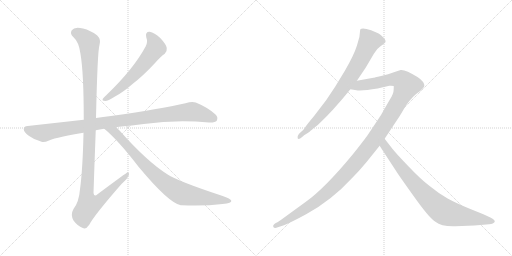
t = 0.00 s
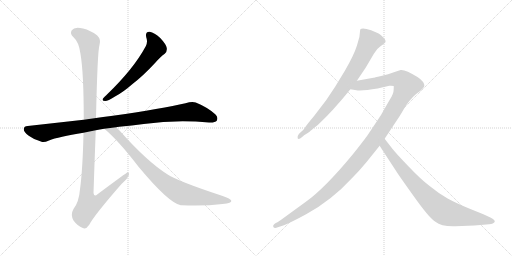
t = 1.49 s
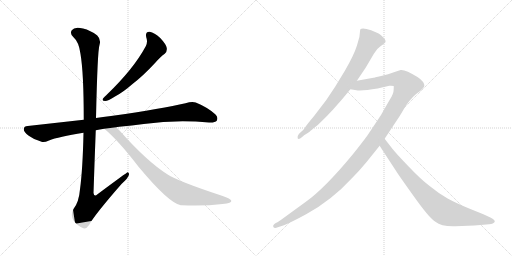
t = 2.97 s
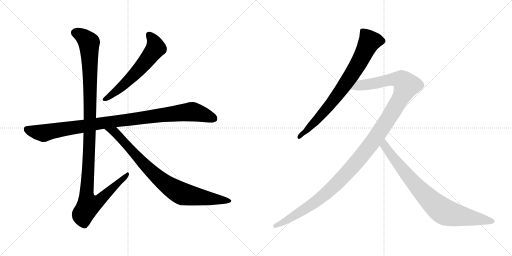
t = 4.46 s
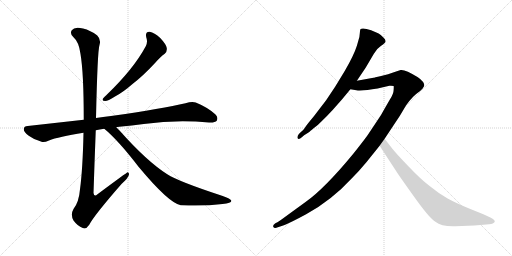
t = 5.95 s
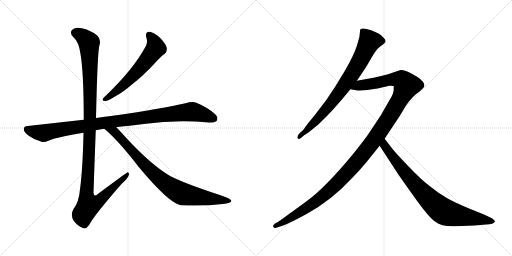
t = 7.44 s

The animated SVG that drew these frames (rendered in a browser with its animation timeline set to each time). Animation: 7 CSS @keyframes rules; one cycle of 7.44 s.

<svg version="1.1" viewBox="0 0 2048 1024" xmlns="http://www.w3.org/2000/svg">
  <g stroke="lightgray" stroke-dasharray="1,1" stroke-width="1" transform="scale(4, 4)">
    <line x1="0" y1="0" x2="256" y2="256"></line>
    <line x1="256" y1="0" x2="0" y2="256"></line>
    <line x1="128" y1="0" x2="128" y2="256"></line>
    <line x1="0" y1="128" x2="256" y2="128"></line>
    <line x1="256" y1="0" x2="512" y2="256"></line>
    <line x1="512" y1="0" x2="256" y2="256"></line>
    <line x1="384" y1="0" x2="384" y2="256"></line>
    <line x1="256" y1="128" x2="512" y2="128"></line>
  </g>
<g transform="scale(1, -1) translate(0, -850)">
   <style type="text/css">
    @keyframes keyframes0 {
      from {
       stroke: black;
       stroke-dashoffset: 603;
       stroke-width: 128;
       }
       66% {
       animation-timing-function: step-end;
       stroke: black;
       stroke-dashoffset: 0;
       stroke-width: 128;
       }
       to {
       stroke: black;
       stroke-width: 1024;
       }
       }
       #make-me-a-hanzi-animation-0 {
         animation: keyframes0 0.740723s both;
         animation-delay: 0.000000s;
         animation-timing-function: linear;
       }
    @keyframes keyframes1 {
      from {
       stroke: black;
       stroke-dashoffset: 1016;
       stroke-width: 128;
       }
       77% {
       animation-timing-function: step-end;
       stroke: black;
       stroke-dashoffset: 0;
       stroke-width: 128;
       }
       to {
       stroke: black;
       stroke-width: 1024;
       }
       }
       #make-me-a-hanzi-animation-1 {
         animation: keyframes1 1.076823s both;
         animation-delay: 0.740723s;
         animation-timing-function: linear;
       }
    @keyframes keyframes2 {
      from {
       stroke: black;
       stroke-dashoffset: 1180;
       stroke-width: 128;
       }
       79% {
       animation-timing-function: step-end;
       stroke: black;
       stroke-dashoffset: 0;
       stroke-width: 128;
       }
       to {
       stroke: black;
       stroke-width: 1024;
       }
       }
       #make-me-a-hanzi-animation-2 {
         animation: keyframes2 1.210286s both;
         animation-delay: 1.817546s;
         animation-timing-function: linear;
       }
    @keyframes keyframes3 {
      from {
       stroke: black;
       stroke-dashoffset: 854;
       stroke-width: 128;
       }
       74% {
       animation-timing-function: step-end;
       stroke: black;
       stroke-dashoffset: 0;
       stroke-width: 128;
       }
       to {
       stroke: black;
       stroke-width: 1024;
       }
       }
       #make-me-a-hanzi-animation-3 {
         animation: keyframes3 0.944987s both;
         animation-delay: 3.027832s;
         animation-timing-function: linear;
       }
    @keyframes keyframes4 {
      from {
       stroke: black;
       stroke-dashoffset: 786;
       stroke-width: 128;
       }
       72% {
       animation-timing-function: step-end;
       stroke: black;
       stroke-dashoffset: 0;
       stroke-width: 128;
       }
       to {
       stroke: black;
       stroke-width: 1024;
       }
       }
       #make-me-a-hanzi-animation-4 {
         animation: keyframes4 0.889648s both;
         animation-delay: 3.972819s;
         animation-timing-function: linear;
       }
    @keyframes keyframes5 {
      from {
       stroke: black;
       stroke-dashoffset: 1274;
       stroke-width: 128;
       }
       81% {
       animation-timing-function: step-end;
       stroke: black;
       stroke-dashoffset: 0;
       stroke-width: 128;
       }
       to {
       stroke: black;
       stroke-width: 1024;
       }
       }
       #make-me-a-hanzi-animation-5 {
         animation: keyframes5 1.286784s both;
         animation-delay: 4.862467s;
         animation-timing-function: linear;
       }
    @keyframes keyframes6 {
      from {
       stroke: black;
       stroke-dashoffset: 830;
       stroke-width: 128;
       }
       73% {
       animation-timing-function: step-end;
       stroke: black;
       stroke-dashoffset: 0;
       stroke-width: 128;
       }
       to {
       stroke: black;
       stroke-width: 1024;
       }
       }
       #make-me-a-hanzi-animation-6 {
         animation: keyframes6 0.925456s both;
         animation-delay: 6.149251s;
         animation-timing-function: linear;
       }
</style>
<path d="M 585.0 701.0 Q 592.0 682.0 583.0 665.0 Q 535.0 575.0 426.0 470.0 Q 416.0 461.0 412.0 456.0 Q 406.0 446.0 421.0 446.0 Q 431.0 446.0 460.0 464.0 Q 491.0 480.0 530.0 514.0 Q 573.0 547.0 621.0 599.0 Q 643.0 624.0 659.0 635.0 Q 669.0 644.0 667.0 658.0 Q 666.0 671.0 641.0 698.0 Q 617.0 720.0 599.0 723.0 Q 580.0 724.0 585.0 701.0 Z" fill="lightgray"></path> 
<path d="M 465.0 341.0 Q 469.0 342.0 477.0 343.0 Q 528.0 347.0 575.0 354.0 Q 704.0 372.0 836.0 360.0 Q 861.0 359.0 867.0 367.0 Q 874.0 382.0 861.0 393.0 Q 830.0 421.0 783.0 440.0 Q 768.0 446.0 742.0 437.0 Q 654.0 416.0 444.0 386.0 Q 411.0 382.0 384.0 378.0 L 335.0 371.0 L 111.0 346.0 Q 96.0 346.0 95.0 334.0 Q 95.0 321.0 115.0 307.0 Q 133.0 294.0 166.0 283.0 Q 176.0 279.0 196.0 288.0 Q 233.0 303.0 334.0 319.0 L 383.0 329.0 Q 398.0 333.0 417.0 335.0 L 465.0 341.0 Z" fill="lightgray"></path> 
<path d="M 384.0 378.0 Q 390.0 648.0 398.0 670.0 Q 405.0 692.0 389.0 708.0 Q 362.0 729.0 332.0 736.0 Q 298.0 745.0 287.0 729.0 Q 278.0 716.0 294.0 701.0 Q 316.0 682.0 322.0 634.0 Q 335.0 558.0 335.0 371.0 L 334.0 319.0 Q 331.0 174.0 320.0 93.0 Q 316.0 42.0 294.0 14.0 Q 281.0 -8.0 294.0 -32.0 Q 310.0 -54.0 331.0 -62.0 Q 344.0 -69.0 357.0 -49.0 Q 376.0 -12.0 486.0 114.0 Q 514.0 139.0 516.0 152.0 Q 517.0 159.0 511.0 161.0 Q 508.0 161.0 390.0 73.0 Q 377.0 60.0 374.0 78.0 Q 378.0 201.0 383.0 329.0 L 384.0 378.0 Z" fill="lightgray"></path> 
<path d="M 417.0 335.0 Q 472.0 290.0 555.0 182.0 Q 675.0 38.0 723.0 29.0 Q 724.0 30.0 727.0 29.0 Q 817.0 25.0 890.0 34.0 Q 929.0 38.0 925.0 48.0 Q 924.0 54.0 888.0 67.0 Q 714.0 124.0 669.0 153.0 Q 587.0 205.0 478.0 328.0 L 465.0 341.0 C 444.0 362.0 394.0 355.0 417.0 335.0 Z" fill="lightgray"></path> 
<path d="M 1427.5 527.0 L 1462.5 579.0 L 1495.5 635.0 Q 1509.5 658.0 1524.5 667.0 Q 1527.5 668.0 1537.5 677.0 Q 1548.5 685.0 1534.5 699.0 Q 1521.5 713.0 1514.5 716.0 L 1484.5 729.0 Q 1449.5 741.0 1441.5 733.0 Q 1439.5 726.0 1439.5 720.0 L 1437.5 702.0 L 1427.5 667.0 Q 1415.5 629.0 1379.5 567.0 L 1340.5 503.0 L 1304.5 449.0 L 1255.5 385.0 Q 1224.5 348.0 1219.5 339.0 Q 1214.5 330.0 1202.5 321.0 L 1195.5 314.0 Q 1187.5 304.0 1190.5 297.0 Q 1194.5 290.0 1208.5 302.0 L 1216.5 309.0 L 1235.5 321.0 Q 1239.5 325.0 1254.5 337.0 Q 1270.5 348.0 1284.5 363.0 Q 1306.5 384.0 1330.5 410.0 L 1368.5 453.0 L 1401.5 493.0 L 1427.5 527.0 Z" fill="lightgray"></path> 
<path d="M 1538.5 295.0 L 1599.5 387.0 L 1624.5 429.0 Q 1650.5 466.0 1680.5 486.0 Q 1696.5 500.0 1697.5 507.0 Q 1696.5 524.0 1671.5 541.0 Q 1620.5 573.0 1602.5 570.0 L 1575.5 561.0 Q 1554.5 553.0 1524.5 546.0 Q 1495.5 539.0 1493.5 539.0 L 1427.5 527.0 C 1397.5 522.0 1371.5 497.0 1401.5 493.0 L 1425.5 489.0 Q 1451.5 486.0 1510.5 496.0 L 1557.5 507.0 Q 1567.5 508.0 1574.5 506.0 Q 1575.5 505.0 1574.5 490.0 Q 1574.5 475.0 1559.5 452.0 L 1540.5 419.0 Q 1524.5 389.0 1509.5 368.0 L 1469.5 308.0 Q 1448.5 279.0 1411.5 233.0 Q 1297.5 95.0 1223.5 43.0 L 1157.5 -5.0 Q 1115.5 -36.0 1111.5 -38.0 L 1101.5 -43.0 Q 1089.5 -51.0 1093.5 -58.0 Q 1097.5 -65.0 1111.5 -59.0 L 1135.5 -51.0 Q 1163.5 -40.0 1224.5 -7.0 Q 1325.5 48.0 1406.5 136.0 Q 1437.5 167.0 1465.5 201.0 L 1518.5 267.0 L 1538.5 295.0 Z" fill="lightgray"></path> 
<path d="M 1821.5 -55.0 L 1897.5 -52.0 L 1956.5 -47.0 Q 1974.5 -45.0 1978.5 -38.0 Q 1982.5 -31.0 1961.5 -20.0 L 1933.5 -7.0 L 1876.5 16.0 Q 1825.5 37.0 1790.5 56.0 Q 1756.5 75.0 1718.5 106.0 Q 1681.5 134.0 1633.5 185.0 Q 1582.5 238.0 1569.5 255.0 L 1538.5 295.0 C 1520.5 319.0 1502.5 292.0 1518.5 267.0 L 1593.5 152.0 Q 1613.5 123.0 1666.5 49.0 Q 1720.5 -25.0 1741.5 -37.0 Q 1766.5 -57.0 1821.5 -55.0 Z" fill="lightgray"></path> 
      <clipPath id="make-me-a-hanzi-clip-0">
      <path d="M 585.0 701.0 Q 592.0 682.0 583.0 665.0 Q 535.0 575.0 426.0 470.0 Q 416.0 461.0 412.0 456.0 Q 406.0 446.0 421.0 446.0 Q 431.0 446.0 460.0 464.0 Q 491.0 480.0 530.0 514.0 Q 573.0 547.0 621.0 599.0 Q 643.0 624.0 659.0 635.0 Q 669.0 644.0 667.0 658.0 Q 666.0 671.0 641.0 698.0 Q 617.0 720.0 599.0 723.0 Q 580.0 724.0 585.0 701.0 Z" fill="lightgray"></path>
      </clipPath>
      <path clip-path="url(#make-me-a-hanzi-clip-0)" d="M 597.0 709.0 L 617.0 681.0 L 620.0 653.0 L 561.0 577.0 L 510.0 525.0 L 446.0 469.0 L 420.0 454.0 " fill="none" id="make-me-a-hanzi-animation-0" stroke-dasharray="475 950" stroke-linecap="round"></path>

      <clipPath id="make-me-a-hanzi-clip-1">
      <path d="M 465.0 341.0 Q 469.0 342.0 477.0 343.0 Q 528.0 347.0 575.0 354.0 Q 704.0 372.0 836.0 360.0 Q 861.0 359.0 867.0 367.0 Q 874.0 382.0 861.0 393.0 Q 830.0 421.0 783.0 440.0 Q 768.0 446.0 742.0 437.0 Q 654.0 416.0 444.0 386.0 Q 411.0 382.0 384.0 378.0 L 335.0 371.0 L 111.0 346.0 Q 96.0 346.0 95.0 334.0 Q 95.0 321.0 115.0 307.0 Q 133.0 294.0 166.0 283.0 Q 176.0 279.0 196.0 288.0 Q 233.0 303.0 334.0 319.0 L 383.0 329.0 Q 398.0 333.0 417.0 335.0 L 465.0 341.0 Z" fill="lightgray"></path>
      </clipPath>
      <path clip-path="url(#make-me-a-hanzi-clip-1)" d="M 108.0 333.0 L 174.0 317.0 L 394.0 356.0 L 760.0 403.0 L 790.0 399.0 L 855.0 376.0 " fill="none" id="make-me-a-hanzi-animation-1" stroke-dasharray="888 1776" stroke-linecap="round"></path>

      <clipPath id="make-me-a-hanzi-clip-2">
      <path d="M 384.0 378.0 Q 390.0 648.0 398.0 670.0 Q 405.0 692.0 389.0 708.0 Q 362.0 729.0 332.0 736.0 Q 298.0 745.0 287.0 729.0 Q 278.0 716.0 294.0 701.0 Q 316.0 682.0 322.0 634.0 Q 335.0 558.0 335.0 371.0 L 334.0 319.0 Q 331.0 174.0 320.0 93.0 Q 316.0 42.0 294.0 14.0 Q 281.0 -8.0 294.0 -32.0 Q 310.0 -54.0 331.0 -62.0 Q 344.0 -69.0 357.0 -49.0 Q 376.0 -12.0 486.0 114.0 Q 514.0 139.0 516.0 152.0 Q 517.0 159.0 511.0 161.0 Q 508.0 161.0 390.0 73.0 Q 377.0 60.0 374.0 78.0 Q 378.0 201.0 383.0 329.0 L 384.0 378.0 Z" fill="lightgray"></path>
      </clipPath>
      <path clip-path="url(#make-me-a-hanzi-clip-2)" d="M 303.0 719.0 L 341.0 697.0 L 356.0 679.0 L 362.0 392.0 L 346.0 82.0 L 354.0 29.0 L 371.0 32.0 L 403.0 52.0 L 512.0 156.0 " fill="none" id="make-me-a-hanzi-animation-2" stroke-dasharray="1052 2104" stroke-linecap="round"></path>

      <clipPath id="make-me-a-hanzi-clip-3">
      <path d="M 417.0 335.0 Q 472.0 290.0 555.0 182.0 Q 675.0 38.0 723.0 29.0 Q 724.0 30.0 727.0 29.0 Q 817.0 25.0 890.0 34.0 Q 929.0 38.0 925.0 48.0 Q 924.0 54.0 888.0 67.0 Q 714.0 124.0 669.0 153.0 Q 587.0 205.0 478.0 328.0 L 465.0 341.0 C 444.0 362.0 394.0 355.0 417.0 335.0 Z" fill="lightgray"></path>
      </clipPath>
      <path clip-path="url(#make-me-a-hanzi-clip-3)" d="M 423.0 334.0 L 458.0 322.0 L 597.0 171.0 L 694.0 94.0 L 737.0 73.0 L 919.0 47.0 " fill="none" id="make-me-a-hanzi-animation-3" stroke-dasharray="726 1452" stroke-linecap="round"></path>

      <clipPath id="make-me-a-hanzi-clip-4">
      <path d="M 1427.5 527.0 L 1462.5 579.0 L 1495.5 635.0 Q 1509.5 658.0 1524.5 667.0 Q 1527.5 668.0 1537.5 677.0 Q 1548.5 685.0 1534.5 699.0 Q 1521.5 713.0 1514.5 716.0 L 1484.5 729.0 Q 1449.5 741.0 1441.5 733.0 Q 1439.5 726.0 1439.5 720.0 L 1437.5 702.0 L 1427.5 667.0 Q 1415.5 629.0 1379.5 567.0 L 1340.5 503.0 L 1304.5 449.0 L 1255.5 385.0 Q 1224.5 348.0 1219.5 339.0 Q 1214.5 330.0 1202.5 321.0 L 1195.5 314.0 Q 1187.5 304.0 1190.5 297.0 Q 1194.5 290.0 1208.5 302.0 L 1216.5 309.0 L 1235.5 321.0 Q 1239.5 325.0 1254.5 337.0 Q 1270.5 348.0 1284.5 363.0 Q 1306.5 384.0 1330.5 410.0 L 1368.5 453.0 L 1401.5 493.0 L 1427.5 527.0 Z" fill="lightgray"></path>
      </clipPath>
      <path clip-path="url(#make-me-a-hanzi-clip-4)" d="M 1529.5 687.0 L 1477.5 683.0 L 1414.5 564.0 L 1343.5 462.0 L 1267.5 371.0 L 1195.5 301.0 " fill="none" id="make-me-a-hanzi-animation-4" stroke-dasharray="658 1316" stroke-linecap="round"></path>

      <clipPath id="make-me-a-hanzi-clip-5">
      <path d="M 1538.5 295.0 L 1599.5 387.0 L 1624.5 429.0 Q 1650.5 466.0 1680.5 486.0 Q 1696.5 500.0 1697.5 507.0 Q 1696.5 524.0 1671.5 541.0 Q 1620.5 573.0 1602.5 570.0 L 1575.5 561.0 Q 1554.5 553.0 1524.5 546.0 Q 1495.5 539.0 1493.5 539.0 L 1427.5 527.0 C 1397.5 522.0 1371.5 497.0 1401.5 493.0 L 1425.5 489.0 Q 1451.5 486.0 1510.5 496.0 L 1557.5 507.0 Q 1567.5 508.0 1574.5 506.0 Q 1575.5 505.0 1574.5 490.0 Q 1574.5 475.0 1559.5 452.0 L 1540.5 419.0 Q 1524.5 389.0 1509.5 368.0 L 1469.5 308.0 Q 1448.5 279.0 1411.5 233.0 Q 1297.5 95.0 1223.5 43.0 L 1157.5 -5.0 Q 1115.5 -36.0 1111.5 -38.0 L 1101.5 -43.0 Q 1089.5 -51.0 1093.5 -58.0 Q 1097.5 -65.0 1111.5 -59.0 L 1135.5 -51.0 Q 1163.5 -40.0 1224.5 -7.0 Q 1325.5 48.0 1406.5 136.0 Q 1437.5 167.0 1465.5 201.0 L 1518.5 267.0 L 1538.5 295.0 Z" fill="lightgray"></path>
      </clipPath>
      <path clip-path="url(#make-me-a-hanzi-clip-5)" d="M 1408.5 497.0 L 1440.5 509.0 L 1574.5 533.0 L 1607.5 530.0 L 1626.5 508.0 L 1602.5 457.0 L 1496.5 290.0 L 1359.5 128.0 L 1258.5 39.0 L 1135.5 -38.0 L 1099.5 -54.0 " fill="none" id="make-me-a-hanzi-animation-5" stroke-dasharray="1146 2292" stroke-linecap="round"></path>

      <clipPath id="make-me-a-hanzi-clip-6">
      <path d="M 1821.5 -55.0 L 1897.5 -52.0 L 1956.5 -47.0 Q 1974.5 -45.0 1978.5 -38.0 Q 1982.5 -31.0 1961.5 -20.0 L 1933.5 -7.0 L 1876.5 16.0 Q 1825.5 37.0 1790.5 56.0 Q 1756.5 75.0 1718.5 106.0 Q 1681.5 134.0 1633.5 185.0 Q 1582.5 238.0 1569.5 255.0 L 1538.5 295.0 C 1520.5 319.0 1502.5 292.0 1518.5 267.0 L 1593.5 152.0 Q 1613.5 123.0 1666.5 49.0 Q 1720.5 -25.0 1741.5 -37.0 Q 1766.5 -57.0 1821.5 -55.0 Z" fill="lightgray"></path>
      </clipPath>
      <path clip-path="url(#make-me-a-hanzi-clip-6)" d="M 1539.5 287.0 L 1539.5 266.0 L 1600.5 184.0 L 1690.5 79.0 L 1761.5 13.0 L 1812.5 -8.0 L 1970.5 -36.0 " fill="none" id="make-me-a-hanzi-animation-6" stroke-dasharray="702 1404" stroke-linecap="round"></path>

</g>
</svg>
